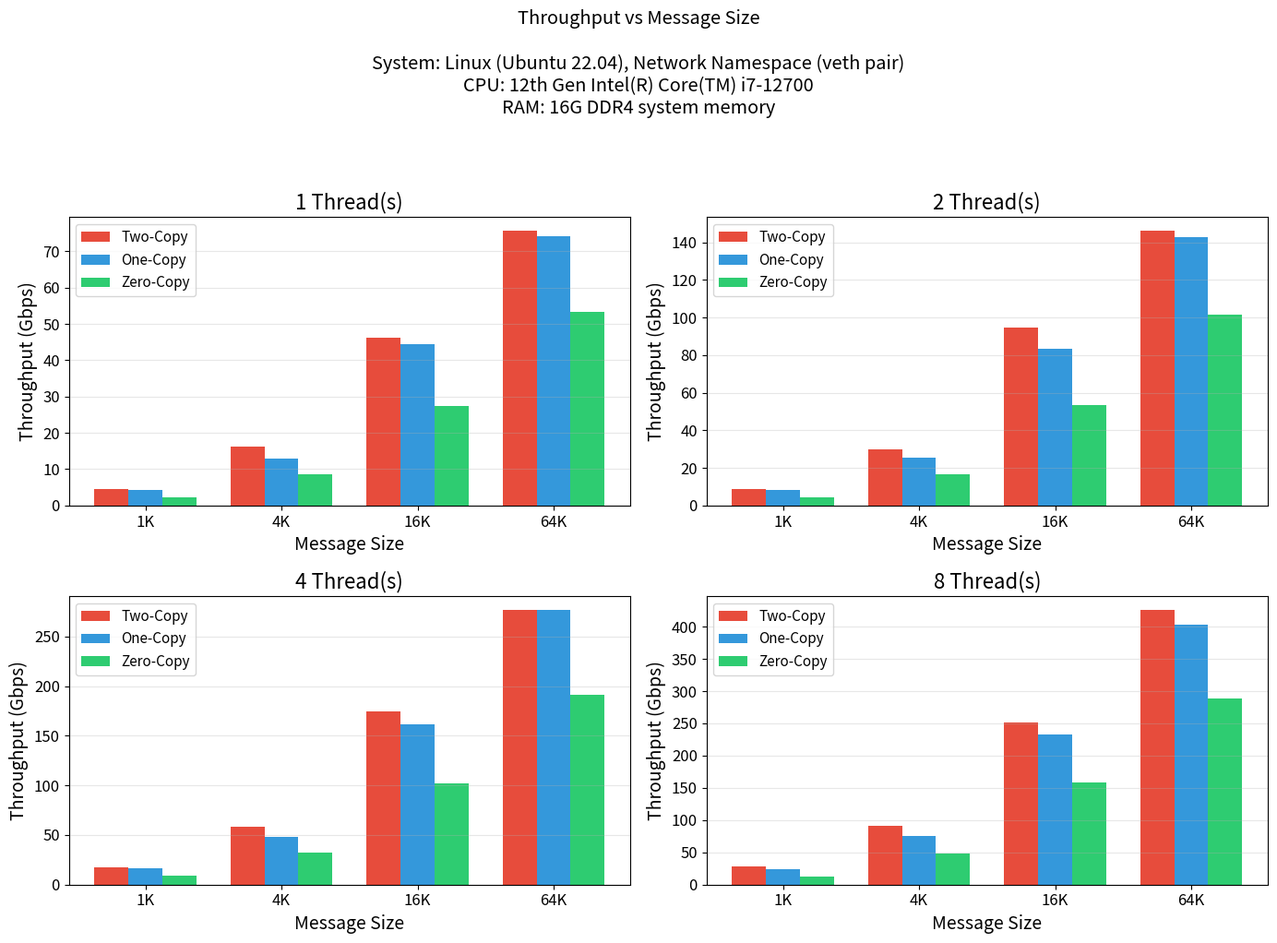
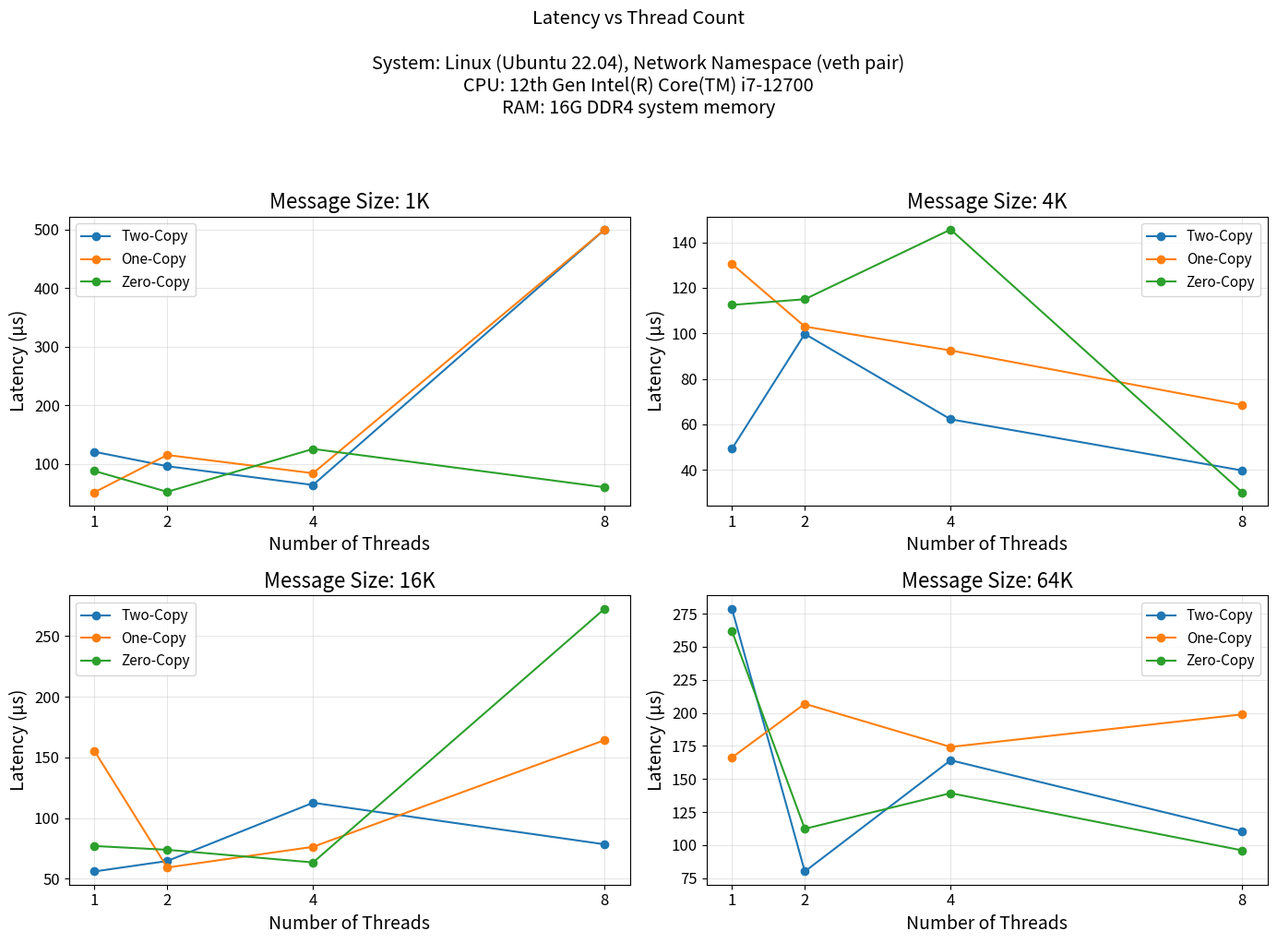
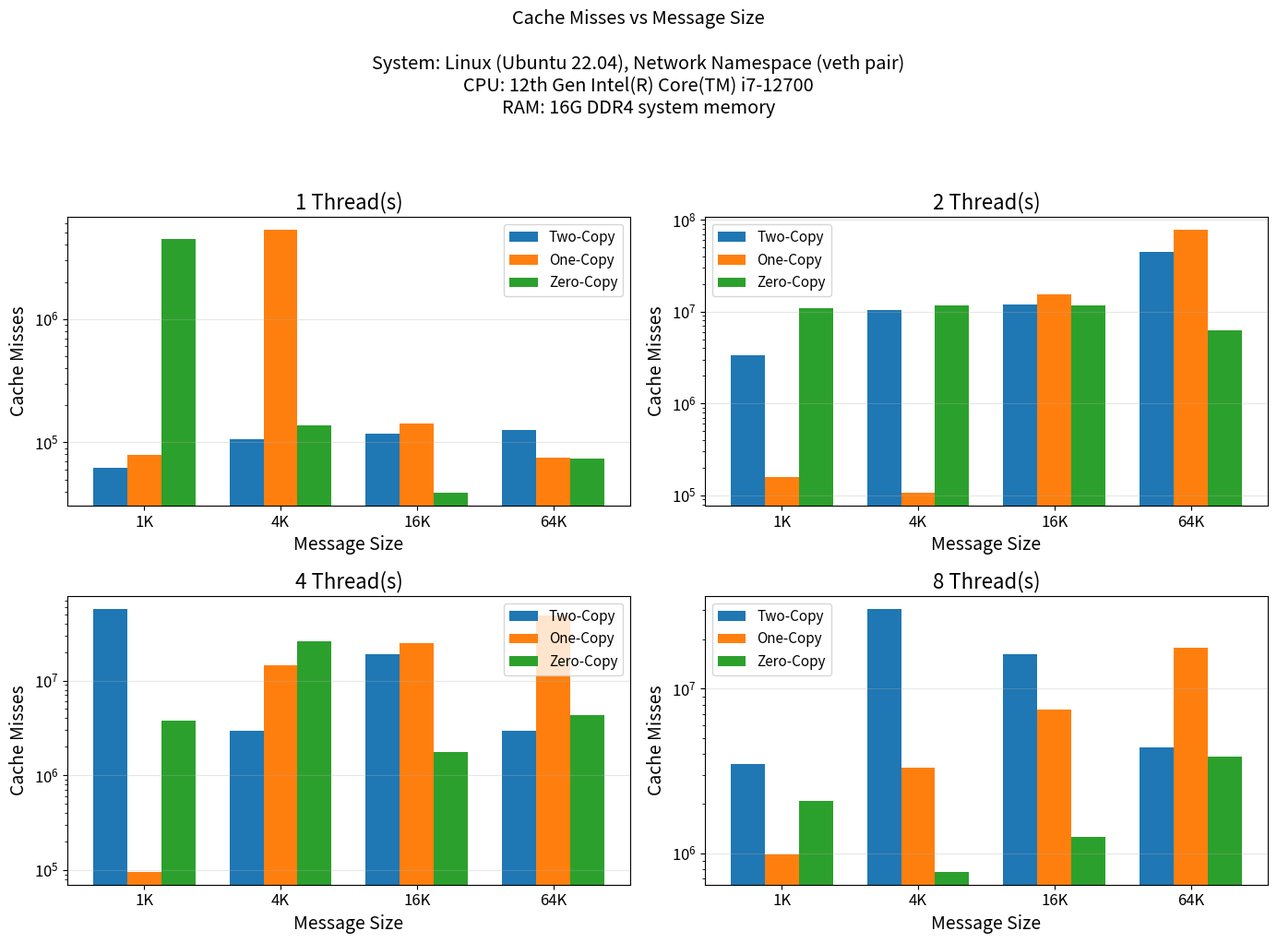
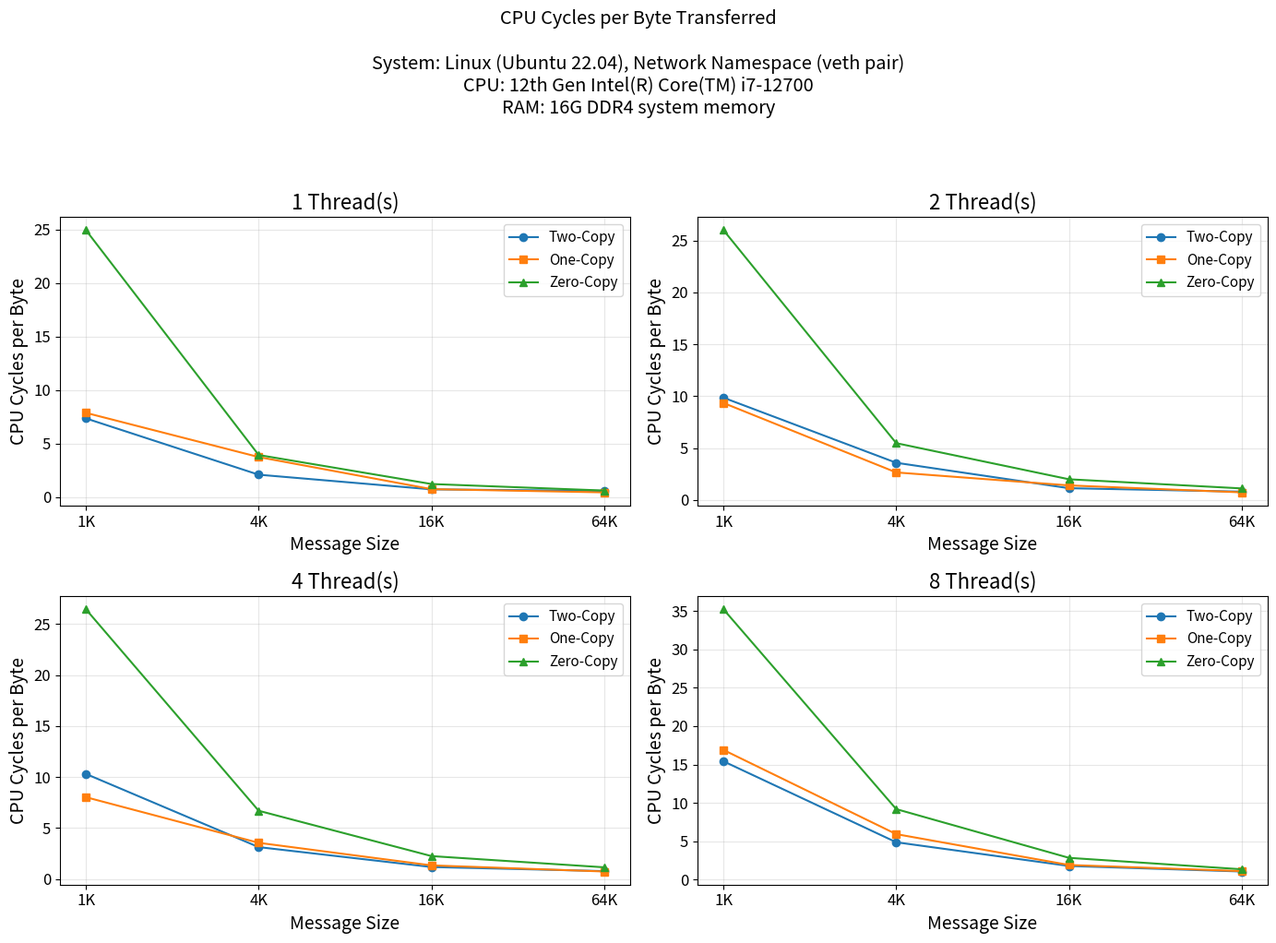

Write the Python code that produced these figures, in order.
# MT25076 - Part D: Plotting Script
# Roll Number: MT25076
#
# This script generates plots for the network I/O experiments.
# Values are hardcoded as per assignment requirements.

import matplotlib.pyplot as plt
import numpy as np

# Set style for better aesthetics
plt.rcParams['figure.figsize'] = (12, 7)
plt.rcParams['font.size'] = 12
plt.rcParams['axes.labelsize'] = 14
plt.rcParams['axes.titlesize'] = 16
plt.rcParams['legend.fontsize'] = 11

# ============================================================================
# SYSTEM CONFIGURATION (mention in plots)
# ============================================================================
SYSTEM_CONFIG = """
System: Linux (Ubuntu 22.04), Network Namespace (veth pair)
CPU: 12th Gen Intel(R) Core(TM) i7-12700
RAM: 16G DDR4 system memory
"""


# ============================================================================
# HARDCODED DATA FROM CSV FILES
# ============================================================================

MESSAGE_SIZES = ['1K', '4K', '16K', '64K']
MESSAGE_SIZES_BYTES = [1024, 4096, 16384, 65536]
THREAD_COUNTS = [1, 2, 4, 8]

# ============================================================================
# THROUGHPUT DATA (Gbps)
# Format: [1K, 4K, 16K, 64K] for each thread count
# ============================================================================

THROUGHPUT_TWO_COPY = {
    1: [4.615807, 16.232727, 46.174722, 75.652572],
    2: [8.855352, 29.990700, 94.539990, 146.207362],
    4: [17.521864, 57.860303, 174.731369, 276.608973],
    8: [28.292795, 90.963403, 251.375723, 425.910446]
}

THROUGHPUT_ONE_COPY = {
    1: [4.172880, 13.001204, 44.540369, 74.248405],
    2: [8.349704, 25.409883, 83.164137, 142.941398],
    4: [16.287560, 47.809165, 161.167867, 276.784096],
    8: [24.270321, 75.473388, 232.874525, 402.620688]
}

THROUGHPUT_ZERO_COPY = {
    1: [2.248523, 8.553750, 27.380311, 53.251939],
    2: [4.454806, 16.817311, 53.300906, 101.629063],
    4: [8.675462, 32.499410, 101.887663, 191.585778],
    8: [12.698369, 48.609677, 158.049715, 289.060675]
}

# ============================================================================
# LATENCY DATA (µs)
# Format: [threads=1, threads=2, threads=4, threads=8]
# ============================================================================

LATENCY_DATA = {
    '1K': {
        'two_copy': [120.50, 95.875, 63.815, 6609.06],
        'one_copy': [51.25, 115.00, 83.88, 6513.59],
        'zero_copy': [87.75, 52.125, 125.37, 59.875]
    },
    '4K': {
        'two_copy': [49.25, 99.75, 62.25, 39.75],
        'one_copy': [130.50, 103.00, 92.50, 68.50],
        'zero_copy': [112.50, 115.00, 145.625, 30.155]
    },
    '16K': {
        'two_copy': [56.00, 64.625, 112.625, 78.375],
        'one_copy': [155.50, 59.25, 76.31, 164.25],
        'zero_copy': [77.00, 73.875, 63.44, 272.56]
    },
    '64K': {
        'two_copy': [278.75, 80.125, 164.185, 110.565],
        'one_copy': [166.25, 206.875, 174.25, 198.875],
        'zero_copy': [262.00, 112.375, 139.31, 96.065]
    }
}

# ============================================================================
# CACHE MISSES DATA (server-side perf)
# Format: [1K, 4K, 16K, 64K]
# ============================================================================

CACHE_MISSES_TWO_COPY = {
    1: [62106, 106494, 117877, 127023],
    2: [3340878, 10338746, 11993654, 44583047],
    4: [56584051, 2963075, 18858864, 2968711],
    8: [3496979, 30437211, 16182762, 4427568]
}

CACHE_MISSES_ONE_COPY = {
    1: [79091, 5259144, 141860, 75557],
    2: [157541, 107861, 15280041, 77249213],
    4: [96489, 14383645, 24748060, 49175101],
    8: [985950, 3295832, 7488676, 17753189]
}

CACHE_MISSES_ZERO_COPY = {
    1: [4463918, 137575, 39379, 73638],
    2: [10799626, 11721832, 11739668, 6279356],
    4: [3794792, 26110613, 1772530, 4291612],
    8: [2079335, 773766, 1248310, 3887099]
}

# ============================================================================
# CPU CYCLES PER BYTE
# Format: [1K, 4K, 16K, 64K]
# ============================================================================

CYCLES_PER_BYTE_TWO_COPY = {
    1: [7.37, 2.11, 0.74, 0.60],
    2: [9.85, 3.58, 1.13, 0.80],
    4: [10.31, 3.14, 1.19, 0.79],
    8: [15.42, 4.87, 1.78, 1.06]
}

CYCLES_PER_BYTE_ONE_COPY = {
    1: [7.89, 3.76, 0.76, 0.46],
    2: [9.34, 2.65, 1.40, 0.73],
    4: [8.03, 3.56, 1.35, 0.75],
    8: [16.90, 5.93, 1.91, 1.11]
}

CYCLES_PER_BYTE_ZERO_COPY = {
    1: [24.96, 3.95, 1.24, 0.63],
    2: [25.99, 5.47, 1.99, 1.11],
    4: [26.44, 6.70, 2.26, 1.16],
    8: [35.23, 9.19, 2.84, 1.35]
}

# ============================================================================
# PLOT 1: Throughput vs Message Size
# ============================================================================
def plot_throughput_vs_message_size():
    fig, axes = plt.subplots(2, 2, figsize=(14, 10))
    axes = axes.flatten()
    colors = {'two': '#e74c3c', 'one': '#3498db', 'zero': '#2ecc71'}

    for i, t in enumerate(THREAD_COUNTS):
        ax = axes[i]
        x = np.arange(len(MESSAGE_SIZES))
        w = 0.25

        ax.bar(x - w, THROUGHPUT_TWO_COPY[t], w, label='Two-Copy', color=colors['two'])
        ax.bar(x, THROUGHPUT_ONE_COPY[t], w, label='One-Copy', color=colors['one'])
        ax.bar(x + w, THROUGHPUT_ZERO_COPY[t], w, label='Zero-Copy', color=colors['zero'])

        ax.set_xticks(x)
        ax.set_xticklabels(MESSAGE_SIZES)
        ax.set_xlabel('Message Size')
        ax.set_ylabel('Throughput (Gbps)')
        ax.set_title(f'{t} Thread(s)')
        ax.legend()
        ax.grid(axis='y', alpha=0.3)

    fig.suptitle(f'Throughput vs Message Size\n{SYSTEM_CONFIG}', y=1.02)
    plt.tight_layout()
    plt.savefig('MT25076_Part_D_throughput_vs_msgsize.png', dpi=150)
    plt.close()

# ============================================================================
# PLOT 2: Latency vs Thread Count
# ============================================================================
def plot_latency_vs_threads():
    fig, axes = plt.subplots(2, 2, figsize=(14, 10))
    axes = axes.flatten()
    colors = {'two_copy': '#e74c3c', 'one_copy': '#3498db', 'zero_copy': '#2ecc71'}

    for i, msg in enumerate(MESSAGE_SIZES):
        ax = axes[i]
        for impl, vals in LATENCY_DATA[msg].items():
            capped = [min(v, 500) for v in vals]
            ax.plot(THREAD_COUNTS, capped, marker='o', label=impl.replace('_', '-').title())

        ax.set_xlabel('Number of Threads')
        ax.set_ylabel('Latency (µs)')
        ax.set_title(f'Message Size: {msg}')
        ax.set_xticks(THREAD_COUNTS)
        ax.legend()
        ax.grid(True, alpha=0.3)

    fig.suptitle(f'Latency vs Thread Count\n{SYSTEM_CONFIG}', y=1.02)
    plt.tight_layout()
    plt.savefig('MT25076_Part_D_latency_vs_threads.png', dpi=150)
    plt.close()

# ============================================================================
# PLOT 3: Cache Misses vs Message Size
# ============================================================================
def plot_cache_misses():
    fig, axes = plt.subplots(2, 2, figsize=(14, 10))
    axes = axes.flatten()

    for i, t in enumerate(THREAD_COUNTS):
        ax = axes[i]
        x = np.arange(len(MESSAGE_SIZES))
        w = 0.25

        ax.bar(x - w, CACHE_MISSES_TWO_COPY[t], w, label='Two-Copy')
        ax.bar(x, CACHE_MISSES_ONE_COPY[t], w, label='One-Copy')
        ax.bar(x + w, CACHE_MISSES_ZERO_COPY[t], w, label='Zero-Copy')

        ax.set_xticks(x)
        ax.set_xticklabels(MESSAGE_SIZES)
        ax.set_yscale('log')
        ax.set_xlabel('Message Size')
        ax.set_ylabel('Cache Misses')
        ax.set_title(f'{t} Thread(s)')
        ax.legend()
        ax.grid(axis='y', alpha=0.3)

    fig.suptitle(f'Cache Misses vs Message Size\n{SYSTEM_CONFIG}', y=1.02)
    plt.tight_layout()
    plt.savefig('MT25076_Part_D_cache_misses.png', dpi=150)
    plt.close()

# ============================================================================
# PLOT 4: CPU Cycles per Byte
# ============================================================================
def plot_cycles_per_byte():
    fig, axes = plt.subplots(2, 2, figsize=(14, 10))
    axes = axes.flatten()

    for i, t in enumerate(THREAD_COUNTS):
        ax = axes[i]
        ax.plot(MESSAGE_SIZES, CYCLES_PER_BYTE_TWO_COPY[t], marker='o', label='Two-Copy')
        ax.plot(MESSAGE_SIZES, CYCLES_PER_BYTE_ONE_COPY[t], marker='s', label='One-Copy')
        ax.plot(MESSAGE_SIZES, CYCLES_PER_BYTE_ZERO_COPY[t], marker='^', label='Zero-Copy')

        ax.set_xlabel('Message Size')
        ax.set_ylabel('CPU Cycles per Byte')
        ax.set_title(f'{t} Thread(s)')
        ax.legend()
        ax.grid(True, alpha=0.3)

    fig.suptitle(f'CPU Cycles per Byte Transferred\n{SYSTEM_CONFIG}', y=1.02)
    plt.tight_layout()
    plt.savefig('MT25076_Part_D_cycles_per_byte.png', dpi=150)
    plt.close()

# ============================================================================
# MAIN
# ============================================================================
if __name__ == "__main__":
    print("Generating plots for Network I/O Performance Analysis...")
    plot_throughput_vs_message_size()
    plot_latency_vs_threads()
    plot_cache_misses()
    plot_cycles_per_byte()
    print("All plots generated successfully.")
